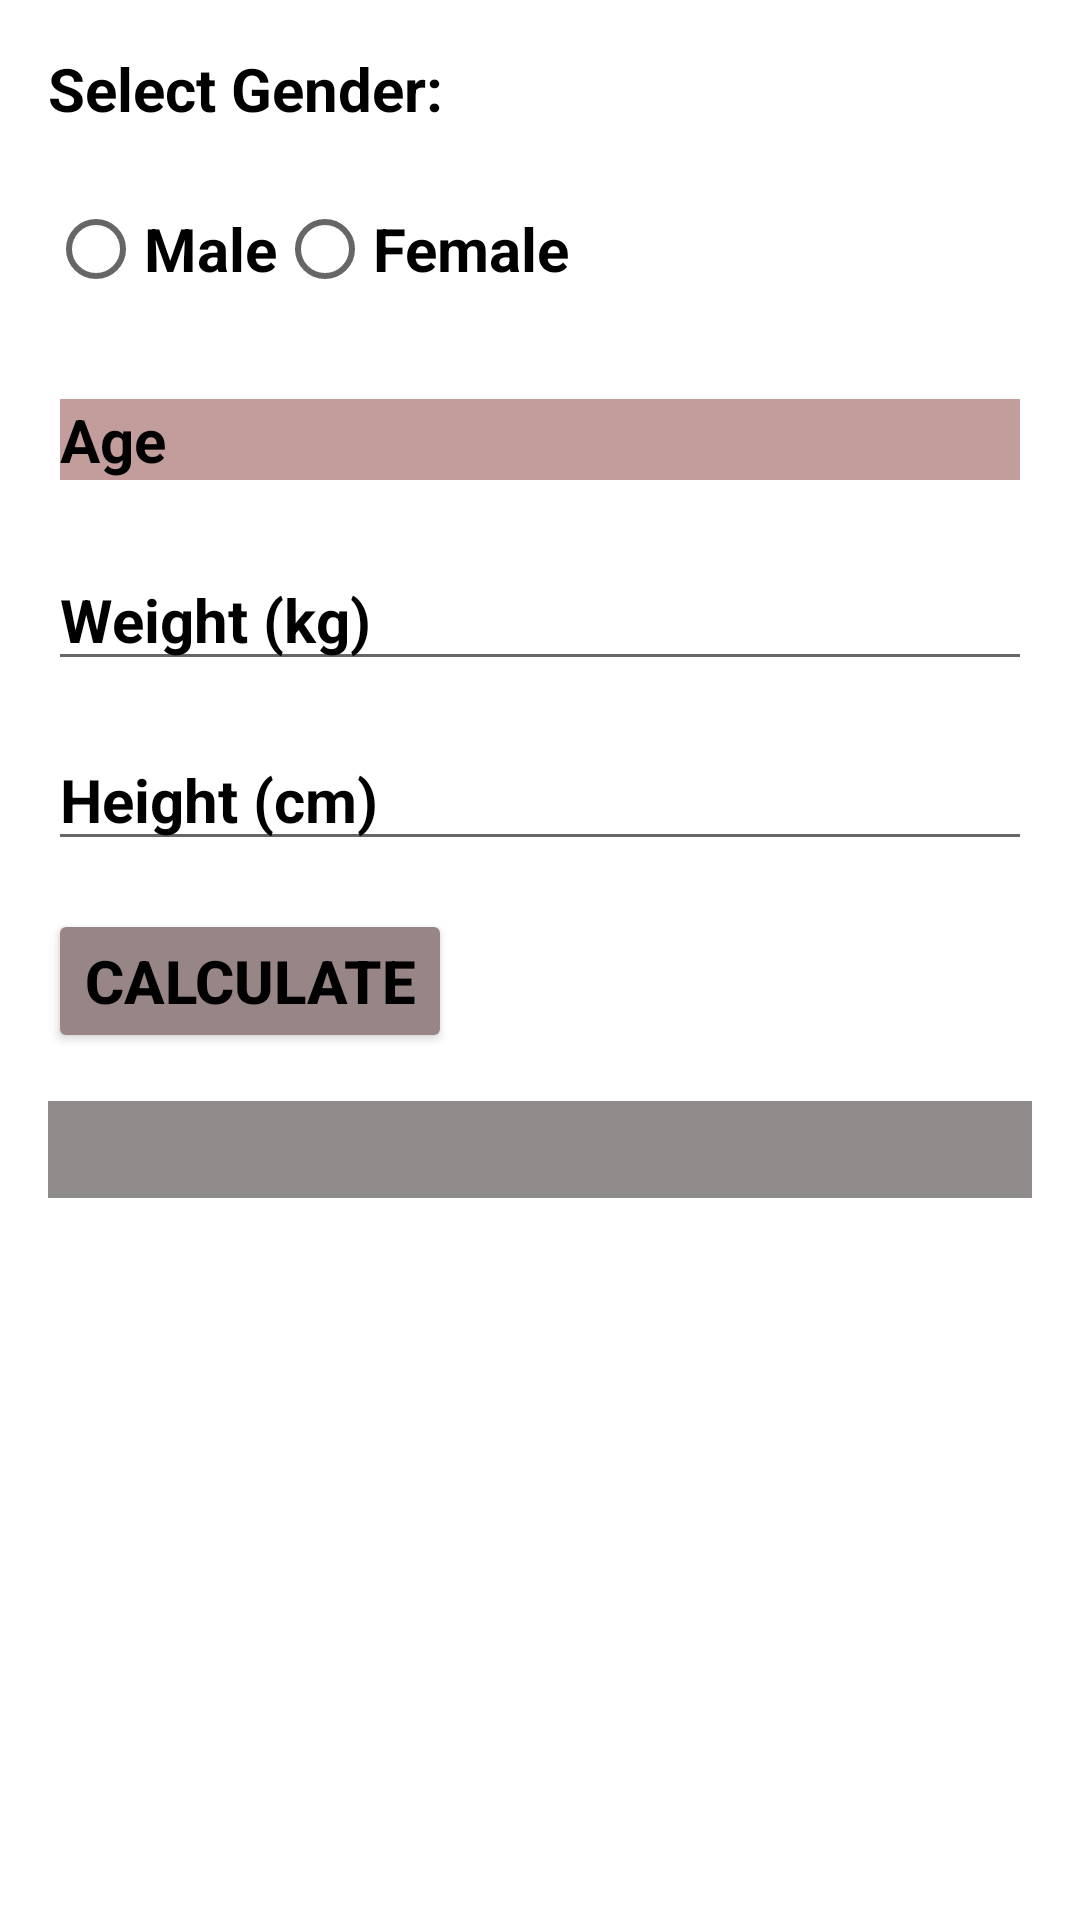

Android layout source for this screen:
<!-- AndroidManifest.xml: application theme Theme.Salle_Sport -->
<!-- res/layout/tmc.xml -->
<?xml version="1.0" encoding="utf-8"?>
<RelativeLayout xmlns:android="http://schemas.android.com/apk/res/android"
    xmlns:app="http://schemas.android.com/apk/res-auto"
    android:layout_width="match_parent"
    android:layout_height="match_parent"
    android:padding="16dp"
    android:background="@drawable/calcule">

    <TextView
        android:id="@+id/genderLabel"
        android:layout_width="wrap_content"
        android:layout_height="wrap_content"
        android:layout_marginBottom="16dp"
        android:text="Select Gender:"
        android:textColor="#000000"
        android:textColorHint="#0F1010"
        android:textSize="20sp"
        android:textStyle="bold" />

    <RadioGroup

        android:id="@+id/genderGroup"
        android:textStyle="bold"
        android:layout_width="match_parent"
        android:layout_height="wrap_content"
        android:orientation="horizontal" android:textColor="#000000"
        android:textColorHint="#0F1010"
        android:textSize="20sp"
        android:layout_below="@id/genderLabel">

        <RadioButton
            android:textStyle="bold"
            android:textSize="20sp"
            android:textColor="#000000"
            android:id="@+id/maleButton"
            android:layout_width="wrap_content"
            android:layout_height="wrap_content"
            android:text="Male"
            android:textColorHint="#0F1010"
             />

        <RadioButton
            android:textStyle="bold"
            android:id="@+id/femaleButton"
            android:layout_width="wrap_content"
            android:layout_height="wrap_content"
            android:textColorHint="#000000"
            android:text="Female"
            android:textColor="#000000"
            android:textSize="20sp" />

    </RadioGroup>

    <EditText
        android:textStyle="bold"
        android:id="@+id/ageEditText"
        android:layout_width="match_parent"
        android:textColor="#000000"
        android:layout_height="wrap_content"
        android:layout_below="@id/genderGroup"
        android:layout_marginTop="16dp"
        android:backgroundTint="#C39C9C"
        android:backgroundTintMode="add"
        android:hapticFeedbackEnabled="false"
        android:hint="Age"
        android:textSize="20sp"
        android:textColorHint="#000000"
        android:inputType="number" />

    <EditText
        android:textStyle="bold"
        android:id="@+id/weightEditText"
        android:layout_width="match_parent"
        android:layout_height="wrap_content"
        android:layout_below="@id/ageEditText"
        android:textColor="#000000"
        android:layout_marginTop="16dp"
        android:hint="Weight (kg)"
        android:textColorHint="#000000"
        android:textSize="20sp"
        android:inputType="numberDecimal" />

    <EditText
        android:textStyle="bold"
        android:id="@+id/heightEditText"
        android:layout_width="match_parent"
        android:layout_height="wrap_content"
        android:hint="Height (cm)"
        android:textColor="#000000"
        android:textSize="20sp"
        android:inputType="numberDecimal"
        android:layout_below="@id/weightEditText"
        android:textColorHint="#000000"
        android:layout_marginTop="16dp"/>

    <Button
        android:id="@+id/calculateButton"
        android:layout_width="wrap_content"
        android:layout_height="wrap_content"
        android:layout_below="@id/heightEditText"
        android:layout_marginTop="16dp"
        android:backgroundTint="#988686"
        android:onClick="calculateCalories"
        android:shadowColor="#853E3E"
        android:text="Calculate"
        android:textColor="#000000"
        android:textColorHint="#000000"
        android:textSize="20sp"
        android:textStyle="bold"
        app:strokeColor="#805151" />

    <TextView
        android:id="@+id/resultTextView"
        android:layout_width="match_parent"
        android:layout_height="wrap_content"
        android:layout_below="@id/calculateButton"

        android:layout_marginTop="16dp"
        android:background="#00151010"
        android:backgroundTint="#8F8B8B"

        android:backgroundTintMode="screen"
        android:gravity="center"
        android:hapticFeedbackEnabled="false"
        android:textColor="#000000"
        android:textColorHint="#000000"
        android:textSize="24sp" />

</RelativeLayout>
<!-- resources referenced by this layout -->
<resources>
  <style name="Theme.Salle_Sport" parent="Theme.MaterialComponents.DayNight.DarkActionBar">
          
          <item name="colorPrimary">@color/purple_500</item>
          <item name="colorPrimaryVariant">@color/purple_700</item>
          <item name="colorOnPrimary">@color/white</item>
          
          <item name="colorSecondary">@color/teal_200</item>
          <item name="colorSecondaryVariant">@color/teal_700</item>
          <item name="colorOnSecondary">@color/black</item>
          
          <item name="android:statusBarColor">?attr/colorPrimaryVariant</item>
          
      </style>
  <!-- not gathered from this repository: default colours our renderer supplied (Android Studio template values) -->
  <color name="purple_500">#FF6200EE</color>
  <color name="purple_700">#FF3700B3</color>
  <color name="teal_200">#FF03DAC5</color>
  <color name="teal_700">#FF018786</color>
  <color name="black">#FF000000</color>
  <color name="white">#FFFFFFFF</color>
</resources>
